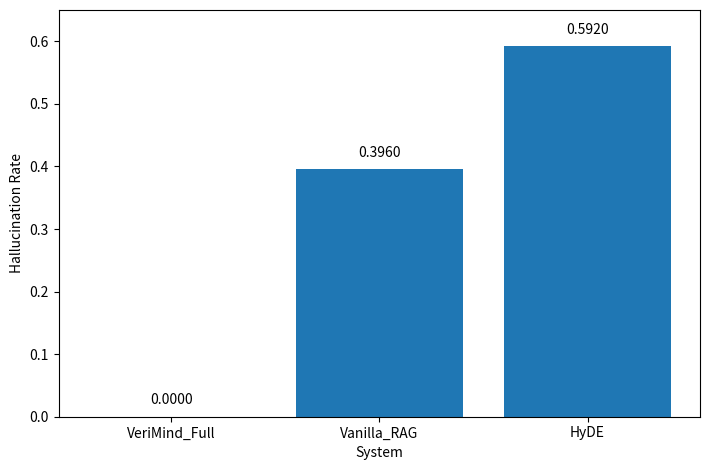

Here is the Python script that generated this plot:
import os
import matplotlib.pyplot as plt

# Data from the finalized SciFact results table
systems = ["VeriMind_Full", "Vanilla_RAG", "HyDE"]
hallucination_rates = [0.0000, 0.3960, 0.5920]

# Output path
output_dir = r"D:\Desktop\peng\study\project\rag_project_domestic\figures"
os.makedirs(output_dir, exist_ok=True)
output_path = os.path.join(output_dir, "Fig9_scifact_hallucination_bar.pdf")

# Create figure
plt.figure(figsize=(7.2, 4.8))
bars = plt.bar(systems, hallucination_rates)

# Labels
plt.ylabel("Hallucination Rate")
plt.xlabel("System")
plt.ylim(0, 0.65)

# Add value labels
for bar, value in zip(bars, hallucination_rates):
    plt.text(
        bar.get_x() + bar.get_width() / 2,
        value + 0.015,
        f"{value:.4f}",
        ha="center",
        va="bottom",
        fontsize=10
    )

# Save figure
plt.tight_layout()
plt.savefig(output_path, format="pdf", bbox_inches="tight")
plt.close()

print(f"Saved to: {output_path}")
